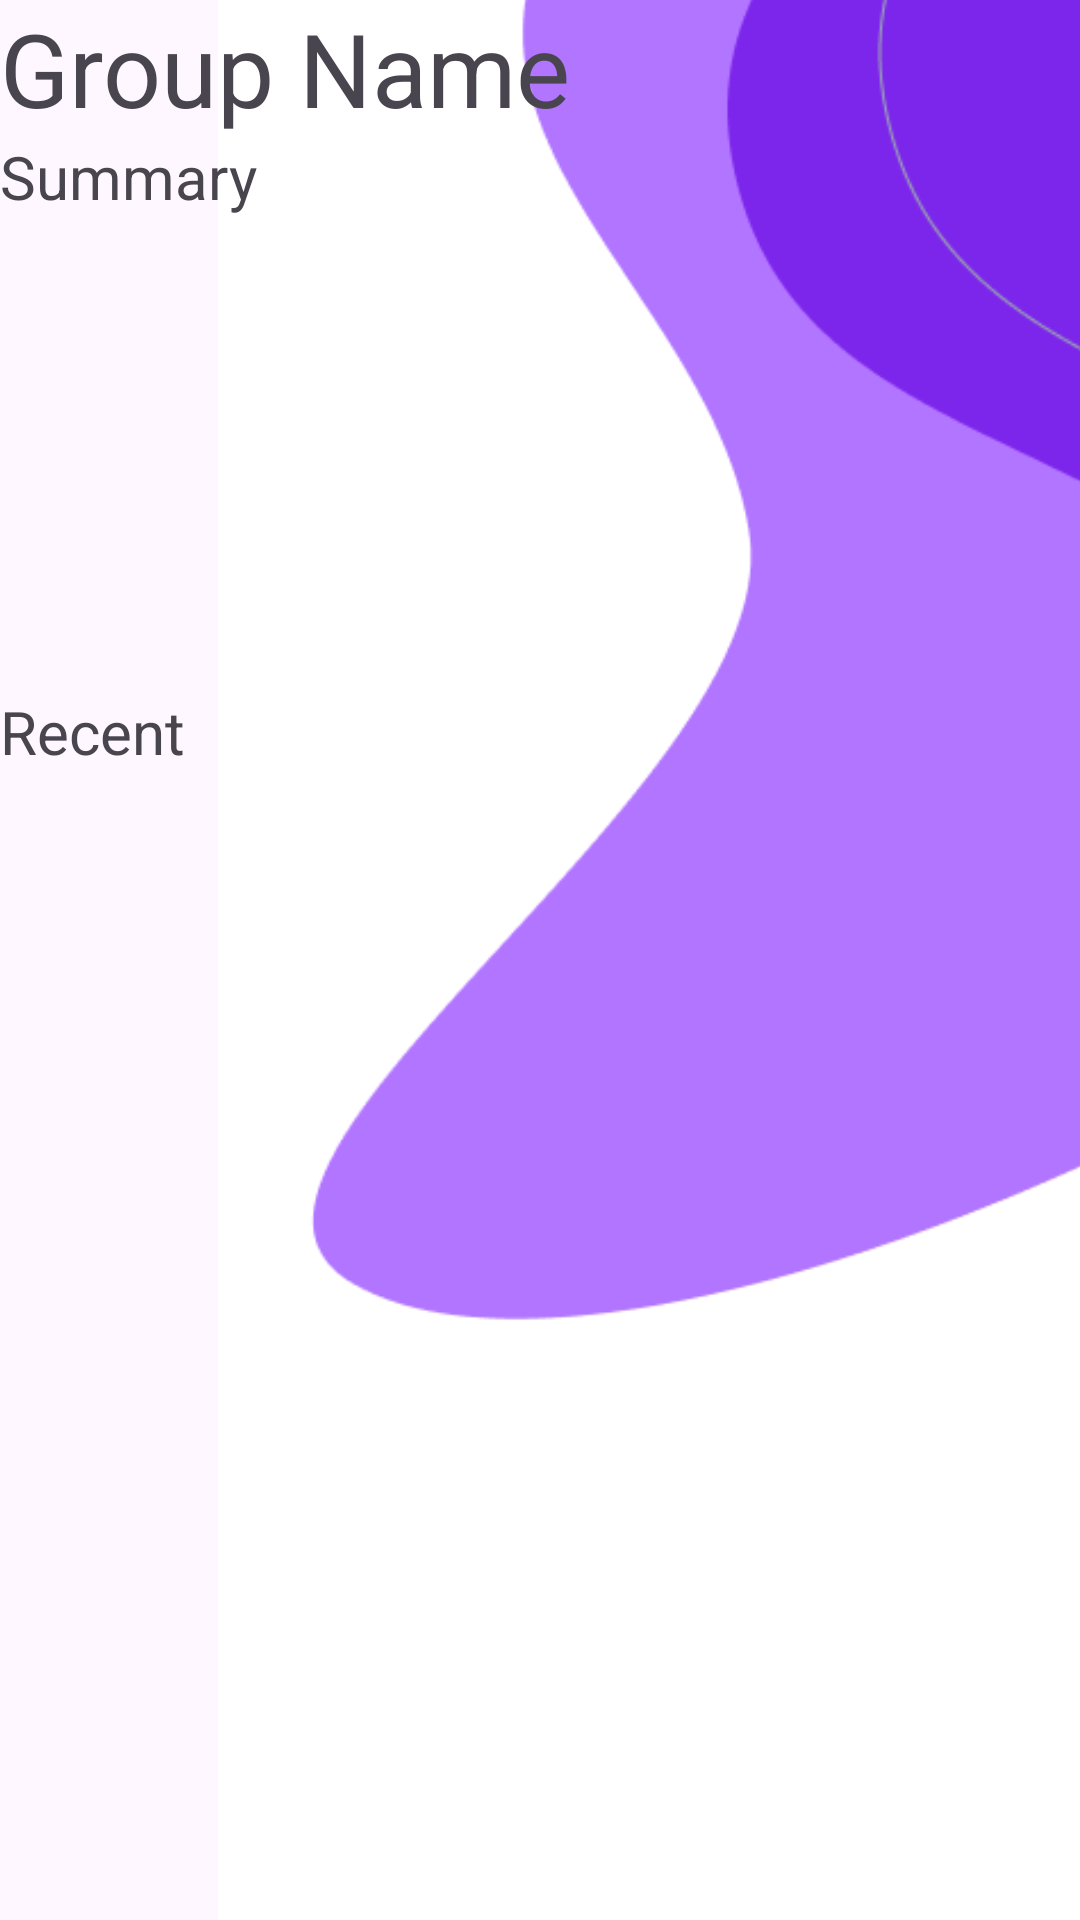

Layout XML and referenced resources for this Android screen:
<!-- AndroidManifest.xml: application theme Theme.Splits -->
<!-- res/layout/fragment_group_summary.xml -->
<?xml version="1.0" encoding="utf-8"?>
<FrameLayout xmlns:android="http://schemas.android.com/apk/res/android"
    xmlns:app="http://schemas.android.com/apk/res-auto"
    xmlns:tools="http://schemas.android.com/tools"
    android:layout_width="match_parent"
    android:layout_height="match_parent"
    tools:context=".fragments.GroupSummaryFragment">

    <ImageView
        android:id="@+id/imageView6"
        android:layout_width="441dp"
        android:layout_height="match_parent"
        android:src="@drawable/background_split" />

    <LinearLayout
        android:layout_width="match_parent"
        android:layout_height="match_parent"
        android:orientation="vertical">

        <TextView
            android:id="@+id/groupSummayTitle"
            android:layout_width="match_parent"
            android:layout_height="wrap_content"
            android:text="Group Name"
            android:textSize="34sp" />

        <TextView
            android:id="@+id/summeryText"
            android:layout_width="match_parent"
            android:layout_height="wrap_content"
            android:text="Summary"
            android:textSize="20sp" />

        <androidx.recyclerview.widget.RecyclerView
            android:layout_width="match_parent"
            android:layout_height="158dp" />

        <TextView
            android:id="@+id/RecentText"
            android:layout_width="match_parent"
            android:layout_height="wrap_content"
            android:text="Recent "
            android:textSize="20sp" />

        <androidx.recyclerview.widget.RecyclerView
            android:layout_width="match_parent"
            android:layout_height="588dp" />

        <Button
            android:id="@+id/addExpanceButton"
            android:layout_width="wrap_content"
            android:layout_height="wrap_content"
            android:layout_gravity="right"
            android:text="+" />
    </LinearLayout>
</FrameLayout>
<!-- resources referenced by this layout -->
<resources>
  <!-- drawable background_split: png bitmap (drawable, 9376 bytes) -->
  <style name="Theme.Splits" parent="Base.Theme.Splits" />
  <style name="Base.Theme.Splits" parent="Theme.Material3.DayNight.NoActionBar">
          
          
      </style>
</resources>
